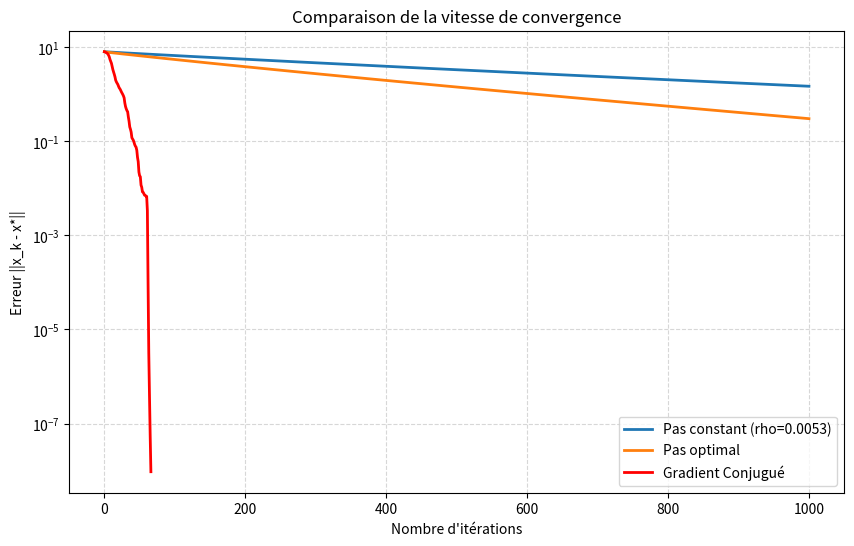

This chart was generated by the following Python code:
import numpy as np
import matplotlib.pyplot as plt

# 1) Gradient à pas constant
def gradient_pas_constant(A, b, x0, rho, tol=1e-6, max_iter=1000):
    x = np.array(x0, dtype=float)
    history = [x.copy()]
    
    for k in range(max_iter):
        r = b - A.dot(x) # Résidu = -Gradient
        
        if np.linalg.norm(r) < tol:
            break
            
        x = x + rho * r
        history.append(x.copy())
        
    return np.array(history), k

# 2) Gradient à pas optimal
def gradient_pas_optimal(A, b, x0, tol=1e-6, max_iter=1000):
    x = np.array(x0, dtype=float)
    history = [x.copy()]
    
    for k in range(max_iter):
        r = b - A.dot(x)
        
        if np.linalg.norm(r) < tol:
            break
            
        # Calcul du pas optimal
        Ar = A.dot(r)
        rho = np.dot(r, r) / np.dot(Ar, r)
        
        x = x + rho * r
        history.append(x.copy())
        
    return np.array(history), k

# 3) Algorithme du Gradient Conjugué (CG)
def gradient_conjugue(A, b, x0, tol=1e-6, max_iter=1000):
    x = np.array(x0, dtype=float)
    history = [x.copy()]
    
    r = b - A.dot(x)
    p = r.copy() # Première direction = direction du gradient
    
    for k in range(max_iter):
        if np.linalg.norm(r) < tol:
            break
            
        Ap = A.dot(p)
        # Taille du pas dans la direction conjuguée p
        alpha = np.dot(r, r) / np.dot(Ap, p)
        
        x = x + alpha * p
        history.append(x.copy())
        
        r_next = r - alpha * Ap
        # Calcul du coefficient beta pour conjuguer la nouvelle direction
        beta = np.dot(r_next, r_next) / np.dot(r, r)
        
        p = r_next + beta * p
        r = r_next
        
    return np.array(history), k

# TEST ET COMPARAISON DES ALGORITHMES
np.random.seed(42)
N = 50
# Création d'une matrice symétrique définie positive mal conditionnée
M = np.random.randn(N, N)
A = M.T.dot(M) + 0.1 * np.eye(N) # S'assure que A est SPD
b = np.random.randn(N)
x0 = np.zeros(N)

# Solution exacte pour calculer l'erreur
x_star = np.linalg.solve(A, b)

# Le pas constant nécessite de connaître la valeur propre max de A
# La théorie dit que 0 < rho < 2/lambda_max pour converger
lambda_max = np.max(np.linalg.eigvals(A))
rho = 1.0 / lambda_max # Un pas sécuritaire

hist_cst, iter_cst = gradient_pas_constant(A, b, x0, rho)
hist_opt, iter_opt = gradient_pas_optimal(A, b, x0)
hist_cg, iter_cg = gradient_conjugue(A, b, x0)

print(f"Itérations Pas Constant : {iter_cst}")
print(f"Itérations Pas Optimal  : {iter_opt}")
print(f"Itérations Grad Conjugué: {iter_cg}")

# Calcul des erreurs par rapport à x_star pour chaque itération
err_cst = [np.linalg.norm(x - x_star) for x in hist_cst]
err_opt = [np.linalg.norm(x - x_star) for x in hist_opt]
err_cg = [np.linalg.norm(x - x_star) for x in hist_cg]

# Affichage graphique
plt.figure(figsize=(10, 6))
plt.plot(err_cst, label=f'Pas constant (rho={rho:.4f})', linewidth=2)
plt.plot(err_opt, label='Pas optimal', linewidth=2)
plt.plot(err_cg, label='Gradient Conjugué', linewidth=2, color='red')

plt.yscale('log')
plt.xlabel('Nombre d\'itérations')
plt.ylabel('Erreur ||x_k - x*||')
plt.title('Comparaison de la vitesse de convergence')
plt.legend()
plt.grid(True, which="both", ls="--", alpha=0.5)
plt.show()
